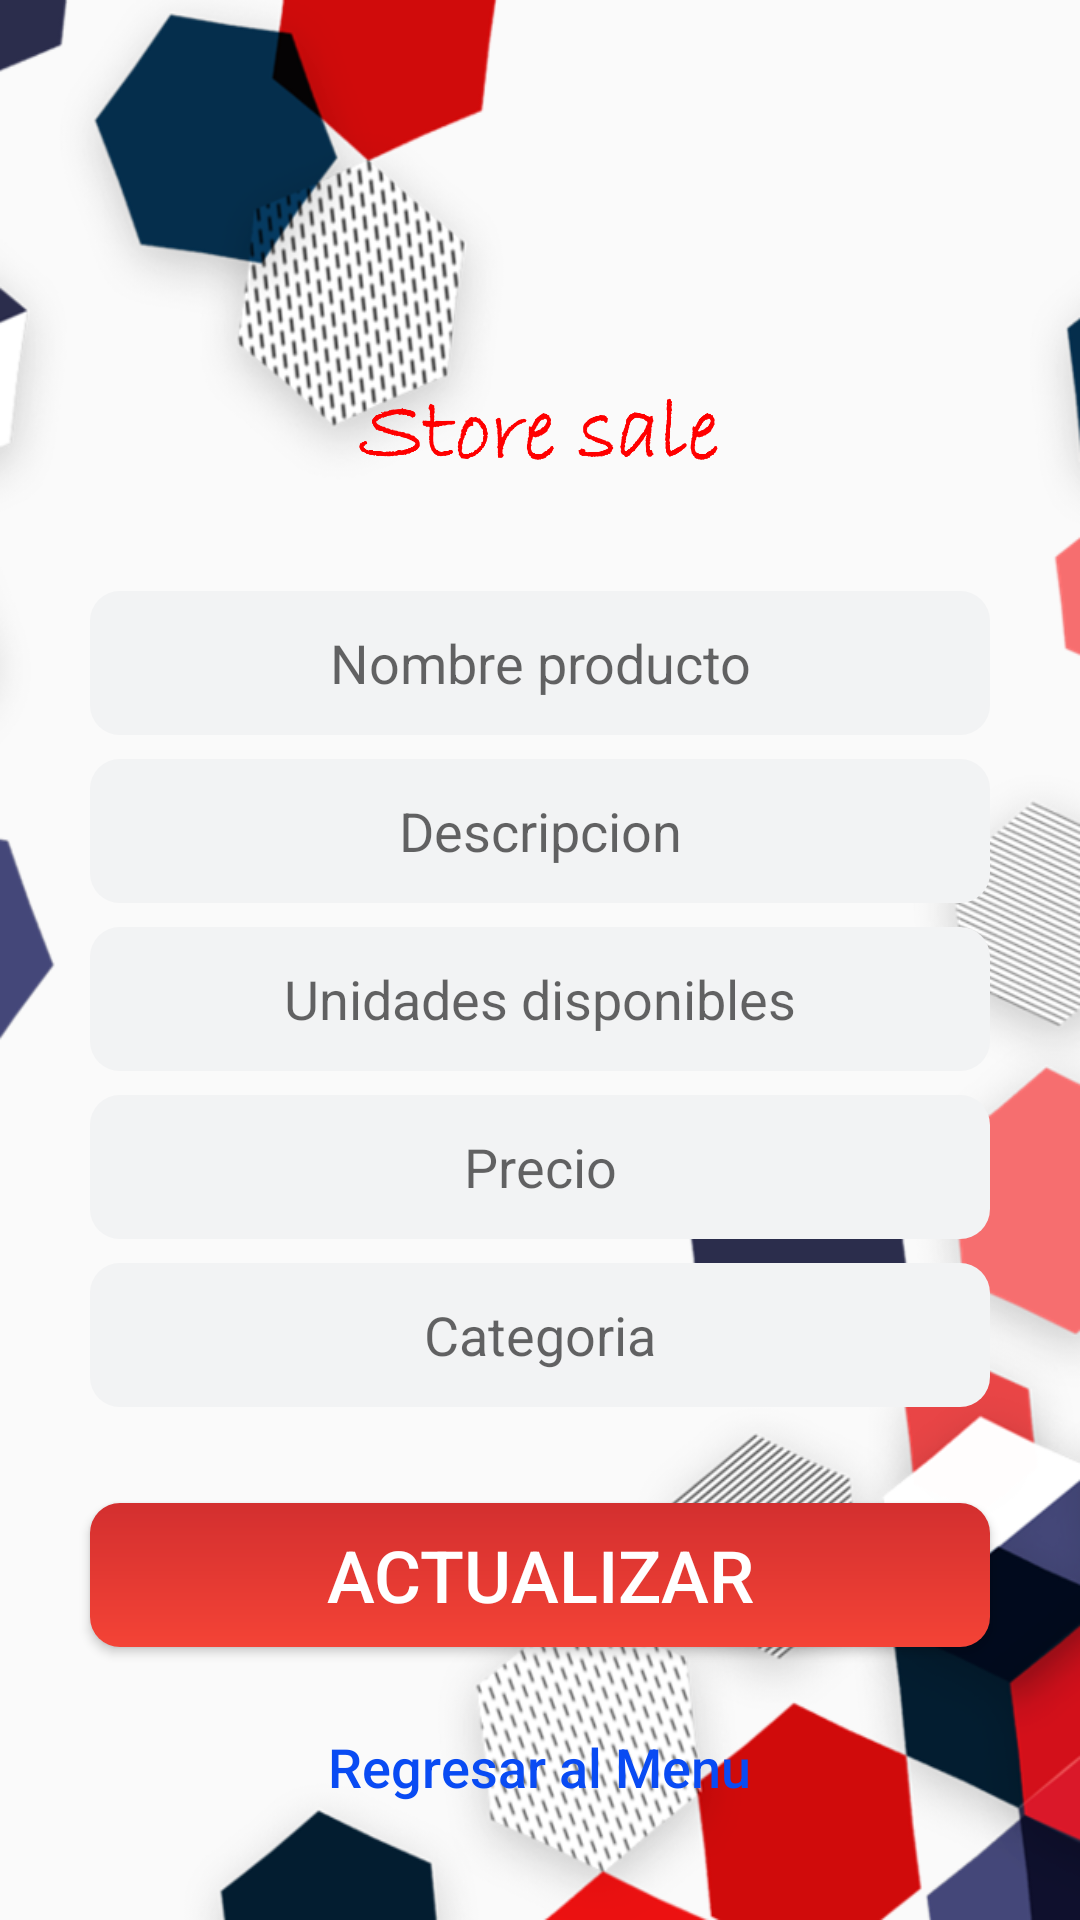

Android layout source for this screen:
<!-- AndroidManifest.xml: application theme Theme.Storesale -->
<!-- res/layout/activity_edit_product.xml -->
<?xml version="1.0" encoding="utf-8"?>
<androidx.constraintlayout.widget.ConstraintLayout xmlns:android="http://schemas.android.com/apk/res/android"
    xmlns:app="http://schemas.android.com/apk/res-auto"
    xmlns:tools="http://schemas.android.com/tools"
    android:layout_width="match_parent"
    android:layout_height="match_parent"
    android:background="@drawable/fondo3"
    tools:context=".EditProductActivity">

    <Button
        android:id="@+id/btnInicio2"
        android:layout_width="200dp"
        android:layout_height="48dp"
        android:layout_marginTop="16dp"
        android:background="@drawable/custom_button1"
        android:text="@string/btn_menu"
        android:textAllCaps="false"
        android:textColor="#094BF3"
        android:textSize="18sp"
        app:layout_constraintEnd_toEndOf="parent"
        app:layout_constraintHorizontal_bias="0.497"
        app:layout_constraintStart_toStartOf="parent"
        app:layout_constraintTop_toBottomOf="@+id/btnUpdate" />

    <ImageView
        android:id="@+id/ivTienda2"
        android:layout_width="76dp"
        android:layout_height="83dp"
        android:layout_marginTop="36dp"
        android:src="@drawable/tienda"
        app:layout_constraintEnd_toEndOf="parent"
        app:layout_constraintHorizontal_bias="0.498"
        app:layout_constraintStart_toStartOf="parent"
        app:layout_constraintTop_toTopOf="parent" />

    <ImageView
        android:id="@+id/ivMarcas2"
        android:layout_width="212dp"
        android:layout_height="62dp"
        android:layout_marginBottom="102dp"
        android:src="@drawable/marcar_rojo"
        app:layout_constraintBottom_toTopOf="@+id/textView"
        app:layout_constraintEnd_toEndOf="parent"
        app:layout_constraintHorizontal_bias="0.497"
        app:layout_constraintStart_toStartOf="parent"
        app:layout_constraintTop_toBottomOf="@+id/ivTienda2" />

    <EditText
        android:id="@+id/etName"
        android:layout_width="0dp"
        android:layout_height="wrap_content"
        android:layout_marginLeft="30dp"
        android:layout_marginTop="16dp"
        android:layout_marginRight="30dp"
        android:background="@drawable/custom_text"
        android:ems="10"
        android:gravity="center"
        android:hint="@string/product_name"
        android:inputType="textPersonName"
        android:minHeight="48dp"
        app:layout_constraintEnd_toEndOf="parent"
        app:layout_constraintStart_toStartOf="parent"
        app:layout_constraintTop_toBottomOf="@+id/ivMarcas2" />

    <EditText
        android:id="@+id/etDescription"
        android:layout_width="0dp"
        android:layout_height="wrap_content"
        android:layout_marginLeft="30dp"
        android:layout_marginTop="8dp"
        android:layout_marginRight="30dp"
        android:background="@drawable/custom_text"
        android:ems="10"
        android:gravity="center"
        android:hint="@string/product_description"
        android:inputType="textPersonName"
        android:minHeight="48dp"
        app:layout_constraintEnd_toEndOf="parent"
        app:layout_constraintStart_toStartOf="parent"
        app:layout_constraintTop_toBottomOf="@+id/etName" />

    <EditText
        android:id="@+id/etStock"
        android:layout_width="0dp"
        android:layout_height="wrap_content"
        android:layout_marginLeft="30dp"
        android:layout_marginTop="8dp"
        android:layout_marginRight="30dp"
        android:background="@drawable/custom_text"
        android:ems="10"
        android:gravity="center"
        android:hint="@string/product_stock"
        android:inputType="textPersonName"
        android:minHeight="48dp"
        app:layout_constraintEnd_toEndOf="parent"
        app:layout_constraintStart_toStartOf="parent"
        app:layout_constraintTop_toBottomOf="@+id/etDescription" />

    <EditText
        android:id="@+id/etPrice"
        android:layout_width="0dp"
        android:layout_height="wrap_content"
        android:layout_marginLeft="30dp"
        android:layout_marginTop="8dp"
        android:layout_marginRight="30dp"
        android:background="@drawable/custom_text"
        android:ems="10"
        android:gravity="center"
        android:hint="@string/product_price"
        android:inputType="textPersonName"
        android:minHeight="48dp"
        app:layout_constraintEnd_toEndOf="parent"
        app:layout_constraintStart_toStartOf="parent"
        app:layout_constraintTop_toBottomOf="@+id/etStock" />

    <EditText
        android:id="@+id/etCategory"
        android:layout_width="0dp"
        android:layout_height="wrap_content"
        android:layout_marginLeft="30dp"
        android:layout_marginTop="8dp"
        android:layout_marginRight="30dp"
        android:background="@drawable/custom_text"
        android:ems="10"
        android:gravity="center"
        android:hint="@string/product_category"
        android:inputType="textPersonName"
        android:minHeight="48dp"
        app:layout_constraintEnd_toEndOf="parent"
        app:layout_constraintStart_toStartOf="parent"
        app:layout_constraintTop_toBottomOf="@+id/etPrice" />

    <Button
        android:id="@+id/btnUpdate"
        android:layout_width="0dp"
        android:layout_height="wrap_content"
        android:layout_marginLeft="30dp"
        android:layout_marginTop="32dp"
        android:layout_marginRight="30dp"
        android:background="@drawable/custom_button"
        android:text="@string/btn_update"
        android:textColor="@color/white"
        android:textSize="24dp"
        app:layout_constraintEnd_toEndOf="parent"
        app:layout_constraintStart_toStartOf="parent"
        app:layout_constraintTop_toBottomOf="@+id/etCategory" />

</androidx.constraintlayout.widget.ConstraintLayout>
<!-- resources referenced by this layout -->
<resources>
  <!-- drawable custom_button (drawable) -->
  <?xml version="1.0" encoding="utf-8"?>
  <shape xmlns:android="http://schemas.android.com/apk/res/android">
      <gradient
          android:startColor="#F44336"
          android:endColor="#D32F2F"
          android:angle="90"
          />
      <corners android:radius="10dp"></corners>
  </shape>
  <!-- drawable custom_button1 (drawable) -->
  <?xml version="1.0" encoding="utf-8"?>
  <shape xmlns:android="http://schemas.android.com/apk/res/android">
      <gradient
          android:angle="90"
          />
      <corners android:radius="10dp"></corners>
  </shape>
  <!-- drawable custom_text (drawable) -->
  <?xml version="1.0" encoding="utf-8"?>
  <shape xmlns:android="http://schemas.android.com/apk/res/android">
      <gradient
          android:startColor="#F2F3F4"
          android:endColor="#F2F3F4"
          android:angle="90"
          />
      <corners android:radius="10dp"></corners>
  </shape>
  <!-- drawable fondo3: png bitmap (drawable, 269411 bytes) -->
  <!-- drawable marcar_rojo: png bitmap (drawable, 14502 bytes) -->
  <string name="btn_menu">Regresar al Menu</string>
  <string name="btn_update">Actualizar</string>
  <string name="product_category">Categoria</string>
  <string name="product_description">Descripcion</string>
  <string name="product_name">Nombre producto</string>
  <string name="product_price">Precio</string>
  <string name="product_stock">Unidades disponibles</string>
  <style name="Theme.Storesale" parent="Theme.AppCompat.DayNight.DarkActionBar">
          
          <item name="colorPrimary">#D32F2F</item>
          <item name="colorPrimaryVariant">#D32F2F</item>
          <item name="colorOnPrimary">#D32F2F</item>
          
          <item name="colorSecondary">@color/teal_200</item>
          <item name="colorSecondaryVariant">@color/teal_700</item>
          <item name="colorOnSecondary">@color/black</item>
          
          <item name="android:statusBarColor" tools:targetApi="l">?attr/colorPrimaryVariant</item>
          
      </style>
  <!-- not gathered from this repository: default colours our renderer supplied (Android Studio template values) -->
  <color name="teal_200">#FF03DAC5</color>
  <color name="teal_700">#FF018786</color>
  <color name="black">#FF000000</color>
  <color name="white">#FFFFFFFF</color>
</resources>
